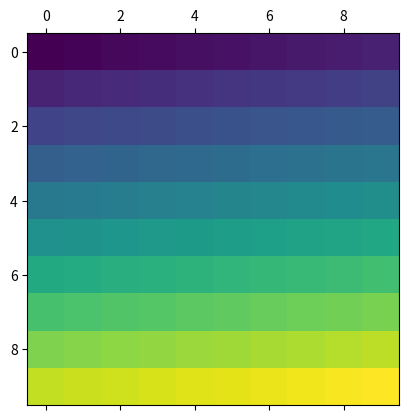

Python code for this plot:
#%%
import numpy as np 
import matplotlib.pyplot as plt

C = np.arange(100).reshape(10,10)
print(C)

print('\n')

C1 = C[0:5,0:5] #C[x,y]

plt.matshow(C)
plt.show

print(C1)

# %%
